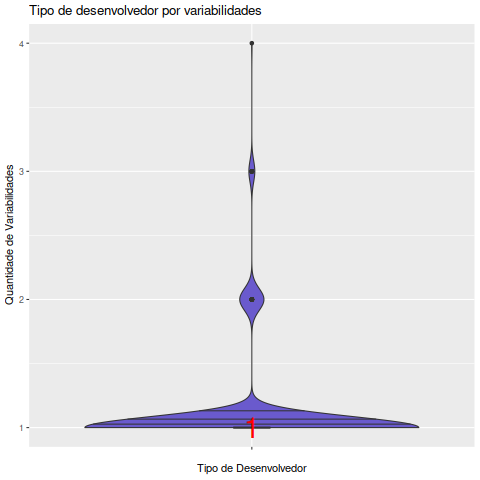

Data behind this chart, as committed beside it:
Variabilidades, Data, EhAutor, Desenvolvedor
, 2009-04-01, Autor, 1
, 2009-04-01, Colaborador, 1
, 2009-05-01, Colaborador, 1
, 2009-08-01, Autor, 1
, 2009-09-01, Autor, 1
, 2009-11-01, Autor, 1
, 2009-11-01, Colaborador, 1
, 2009-12-01, Colaborador, 1
, 2010-01-01, Colaborador, 1
, 2010-02-01, Autor, 1
, 2010-02-01, Colaborador, 1
, 2010-03-01, Autor, 3
, 2010-03-01, Colaborador, 1
, 2010-04-01, Autor, 2
, 2010-04-01, Colaborador, 1
, 2010-05-01, Colaborador, 1
, 2010-06-01, Autor, 2
, 2010-06-01, Colaborador, 1
, 2010-07-01, Colaborador, 1
, 2010-08-01, Autor, 1
, 2010-08-01, Colaborador, 1
, 2010-09-01, Colaborador, 1
, 2010-10-01, Autor, 1
, 2010-10-01, Colaborador, 1
, 2010-11-01, Autor, 3
, 2010-11-01, Colaborador, 2
, 2010-12-01, Autor, 1
, 2010-12-01, Colaborador, 1
, 2011-01-01, Autor, 2
, 2011-01-01, Colaborador, 2
, 2011-02-01, Autor, 3
, 2011-02-01, Colaborador, 2
, 2011-03-01, Autor, 2
, 2011-03-01, Colaborador, 2
, 2011-04-01, Autor, 3
, 2011-04-01, Colaborador, 3
, 2011-05-01, Autor, 2
, 2011-05-01, Colaborador, 2
, 2011-06-01, Colaborador, 1
, 2011-07-01, Autor, 1
, 2011-07-01, Colaborador, 2
, 2011-08-01, Autor, 2
, 2011-08-01, Colaborador, 2
, 2011-09-01, Colaborador, 1
, 2011-10-01, Autor, 1
, 2011-10-01, Colaborador, 1
, 2011-11-01, Autor, 3
, 2011-11-01, Colaborador, 3
, 2011-12-01, Autor, 1
, 2011-12-01, Colaborador, 1
, 2012-01-01, Colaborador, 1
, 2012-02-01, Autor, 2
, 2012-02-01, Colaborador, 3
, 2012-03-01, Autor, 2
, 2012-03-01, Colaborador, 1
, 2012-04-01, Colaborador, 2
, 2012-05-01, Autor, 1
, 2012-05-01, Colaborador, 2
, 2012-06-01, Autor, 1
, 2012-07-01, Autor, 1
... 738 more rows
